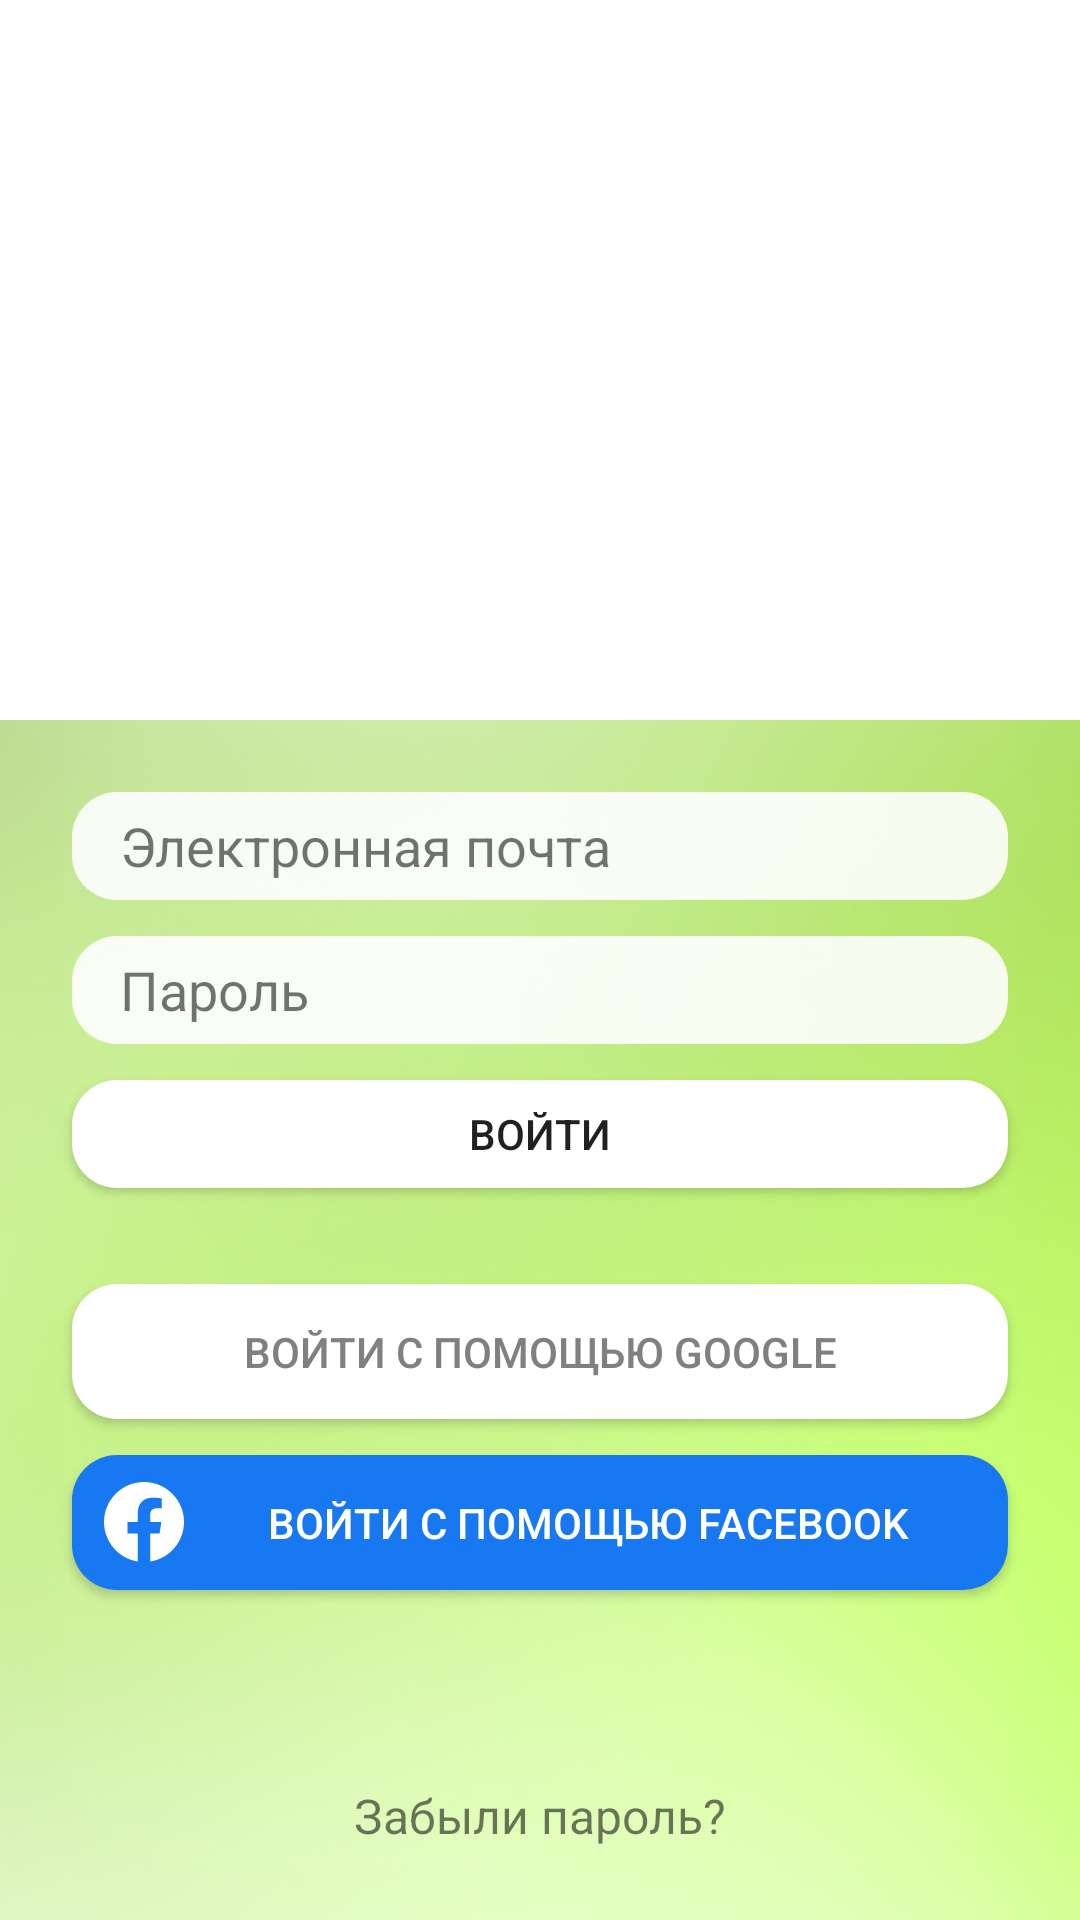

Produce the Android XML layout that renders to this screen, including the resource entries it uses.
<!-- AndroidManifest.xml: application theme Theme.Gooddeed -->
<!-- res/layout/fragment_login.xml -->
<?xml version="1.0" encoding="utf-8"?>
<layout>

    <data>

        <variable
            name="fragment"
            type="com.kravchenko.apps.gooddeed.screen.LoginFragment" />
    </data>

    <androidx.constraintlayout.widget.ConstraintLayout xmlns:android="http://schemas.android.com/apk/res/android"
        xmlns:app="http://schemas.android.com/apk/res-auto"
        xmlns:tools="http://schemas.android.com/tools"
        android:layout_width="match_parent"
        android:layout_height="match_parent"
        android:background="@drawable/background_light"
        tools:context=".screen.LoginFragment">

        <LinearLayout
            android:id="@+id/linear_layout_login_fragment_header"
            android:layout_width="match_parent"
            android:layout_height="240dp"
            android:background="@color/white"
            android:orientation="vertical"
            app:layout_constraintEnd_toEndOf="parent"
            app:layout_constraintStart_toStartOf="parent"
            app:layout_constraintTop_toTopOf="parent">

            <ImageView
                android:layout_width="200dp"
                android:layout_height="200dp"
                android:layout_gravity="center"
                android:layout_marginTop="20dp"
                android:background="@drawable/gooddeed_logo" />
        </LinearLayout>

        <EditText
            android:id="@+id/edit_text_login_fragment_login"
            android:layout_width="match_parent"
            android:layout_height="36dp"
            android:layout_marginStart="24dp"
            android:layout_marginTop="24dp"
            android:layout_marginEnd="24dp"
            android:alpha="0.9"
            android:background="@drawable/rounded_view"
            android:hint="@string/email"
            android:paddingStart="16dp"
            android:paddingEnd="16dp"
            android:inputType="textEmailAddress"
            app:layout_constraintEnd_toEndOf="parent"
            app:layout_constraintStart_toStartOf="parent"
            app:layout_constraintTop_toBottomOf="@id/linear_layout_login_fragment_header" />

        <EditText
            android:id="@+id/edit_text_login_fragment_password"
            android:layout_width="match_parent"
            android:layout_height="36dp"
            android:layout_marginStart="24dp"
            android:layout_marginTop="12dp"
            android:layout_marginEnd="24dp"
            android:alpha="0.9"
            android:background="@drawable/rounded_view"
            android:hint="@string/password"
            android:inputType="textPassword"
            android:paddingStart="16dp"
            android:paddingEnd="16dp"
            app:layout_constraintEnd_toEndOf="parent"
            app:layout_constraintStart_toStartOf="parent"
            app:layout_constraintTop_toBottomOf="@id/edit_text_login_fragment_login" />

        <Button
            android:id="@+id/button_login_fragment_log_in"
            android:layout_width="0dp"
            android:layout_height="36dp"
            android:layout_marginHorizontal="24dp"
            android:layout_marginTop="12dp"
            android:background="@drawable/rounded_view"
            android:onClick="@{() -> fragment.onLoginClick()}"
            android:text="@string/log_in"
            app:layout_constraintEnd_toEndOf="parent"
            app:layout_constraintStart_toStartOf="parent"
            app:layout_constraintTop_toBottomOf="@+id/edit_text_login_fragment_password" />

        <androidx.appcompat.widget.AppCompatButton
            android:id="@+id/button_login_fragment_log_in_with_google"
            android:layout_width="0dp"
            android:layout_height="45dp"
            android:layout_marginHorizontal="24dp"
            android:layout_marginTop="32dp"
            android:background="@drawable/rounded_view"
            android:backgroundTint="@color/white"
            android:drawableStart="@drawable/ic_logo_google"
            android:onClick="@{() -> fragment.onLoginWithGoogleClick()}"
            android:paddingHorizontal="8dp"
            android:text="@string/log_in_with_google"
            android:textColor="@color/grey"
            app:layout_constraintEnd_toEndOf="parent"
            app:layout_constraintStart_toStartOf="parent"
            app:layout_constraintTop_toBottomOf="@id/button_login_fragment_log_in" />

        <androidx.appcompat.widget.AppCompatButton
            android:id="@+id/button_login_fragment_log_in_with_facebook"
            android:layout_width="match_parent"
            android:layout_height="45dp"
            android:layout_marginHorizontal="24dp"
            android:layout_marginTop="12dp"
            android:background="@drawable/rounded_view"
            android:backgroundTint="@color/facebook_blue"
            android:drawableStart="@drawable/ic_logo_facebook"
            android:onClick="@{() -> fragment.onLoginWithFacebookClick()}"
            android:paddingHorizontal="8dp"
            android:text="@string/log_in_with_facebook"
            android:textColor="@color/white"
            app:layout_constraintEnd_toEndOf="parent"

            app:layout_constraintTop_toBottomOf="@id/button_login_fragment_log_in_with_google" />

        <TextView
            android:id="@+id/textView"
            android:layout_width="wrap_content"
            android:layout_height="wrap_content"
            android:layout_marginBottom="24dp"
            android:text="@string/forgot_password"
            android:textSize="16sp"
            app:layout_constraintBottom_toBottomOf="parent"
            app:layout_constraintEnd_toEndOf="parent"
            app:layout_constraintStart_toStartOf="parent" />
    </androidx.constraintlayout.widget.ConstraintLayout>
</layout>
<!-- resources referenced by this layout -->
<resources>
  <color name="facebook_blue">#1778F2</color>
  <color name="grey">#808080</color>
  <color name="white">#FFFFFFFF</color>
  <!-- drawable background_light: jpg bitmap (drawable-v24, 103140 bytes) -->
  <!-- drawable ic_logo_facebook (drawable) -->
  <vector xmlns:android="http://schemas.android.com/apk/res/android"
      android:width="32dp"
      android:height="32dp"
      android:viewportWidth="24"
      android:viewportHeight="24">
    <path
        android:pathData="M12,2C6.477,2 2,6.477 2,12c0,4.991 3.657,9.128 8.438,9.879V14.89h-2.54V12h2.54V9.797c0,-2.506 1.492,-3.89 3.777,-3.89 1.094,0 2.238,0.195 2.238,0.195v2.46h-1.26c-1.243,0 -1.63,0.771 -1.63,1.562V12h2.773l-0.443,2.89h-2.33v6.989C18.343,21.129 22,16.99 22,12c0,-5.523 -4.477,-10 -10,-10z"
        android:fillColor="#FFFFFFFF"/>
  </vector>
  <!-- drawable rounded_view (drawable) -->
  <?xml version="1.0" encoding="utf-8"?>
  <shape xmlns:android="http://schemas.android.com/apk/res/android"
      android:shape="rectangle"
      android:padding="10dp">
  
      <solid android:color="#FFFFFF" />
      <corners
          android:bottomRightRadius="15dp"
          android:bottomLeftRadius="15dp"
          android:topLeftRadius="15dp"
          android:topRightRadius="15dp" />
  </shape>
  <string name="email">Электронная почта</string>
  <string name="forgot_password">Забыли пароль?</string>
  <string name="log_in">Войти</string>
  <string name="log_in_with_facebook">Войти с помощью Facebook</string>
  <string name="log_in_with_google">Войти с помощью Google</string>
  <string name="password">Пароль</string>
  <style name="Theme.Gooddeed" parent="Theme.MaterialComponents.DayNight.DarkActionBar">
          
          <item name="colorPrimary">@color/purple_500</item>
          <item name="colorPrimaryVariant">@color/purple_700</item>
          <item name="colorOnPrimary">@color/white</item>
          
          <item name="colorSecondary">@color/teal_200</item>
          <item name="colorSecondaryVariant">@color/teal_700</item>
          <item name="colorOnSecondary">@color/black</item>
          
          <item name="android:statusBarColor" tools:targetApi="l">?attr/colorPrimaryVariant</item>
          
      </style>
  <color name="purple_500">#FF6200EE</color>
  <color name="purple_700">#FF3700B3</color>
  <color name="teal_200">#FF03DAC5</color>
  <color name="teal_700">#FF018786</color>
  <color name="black">#FF000000</color>
</resources>
